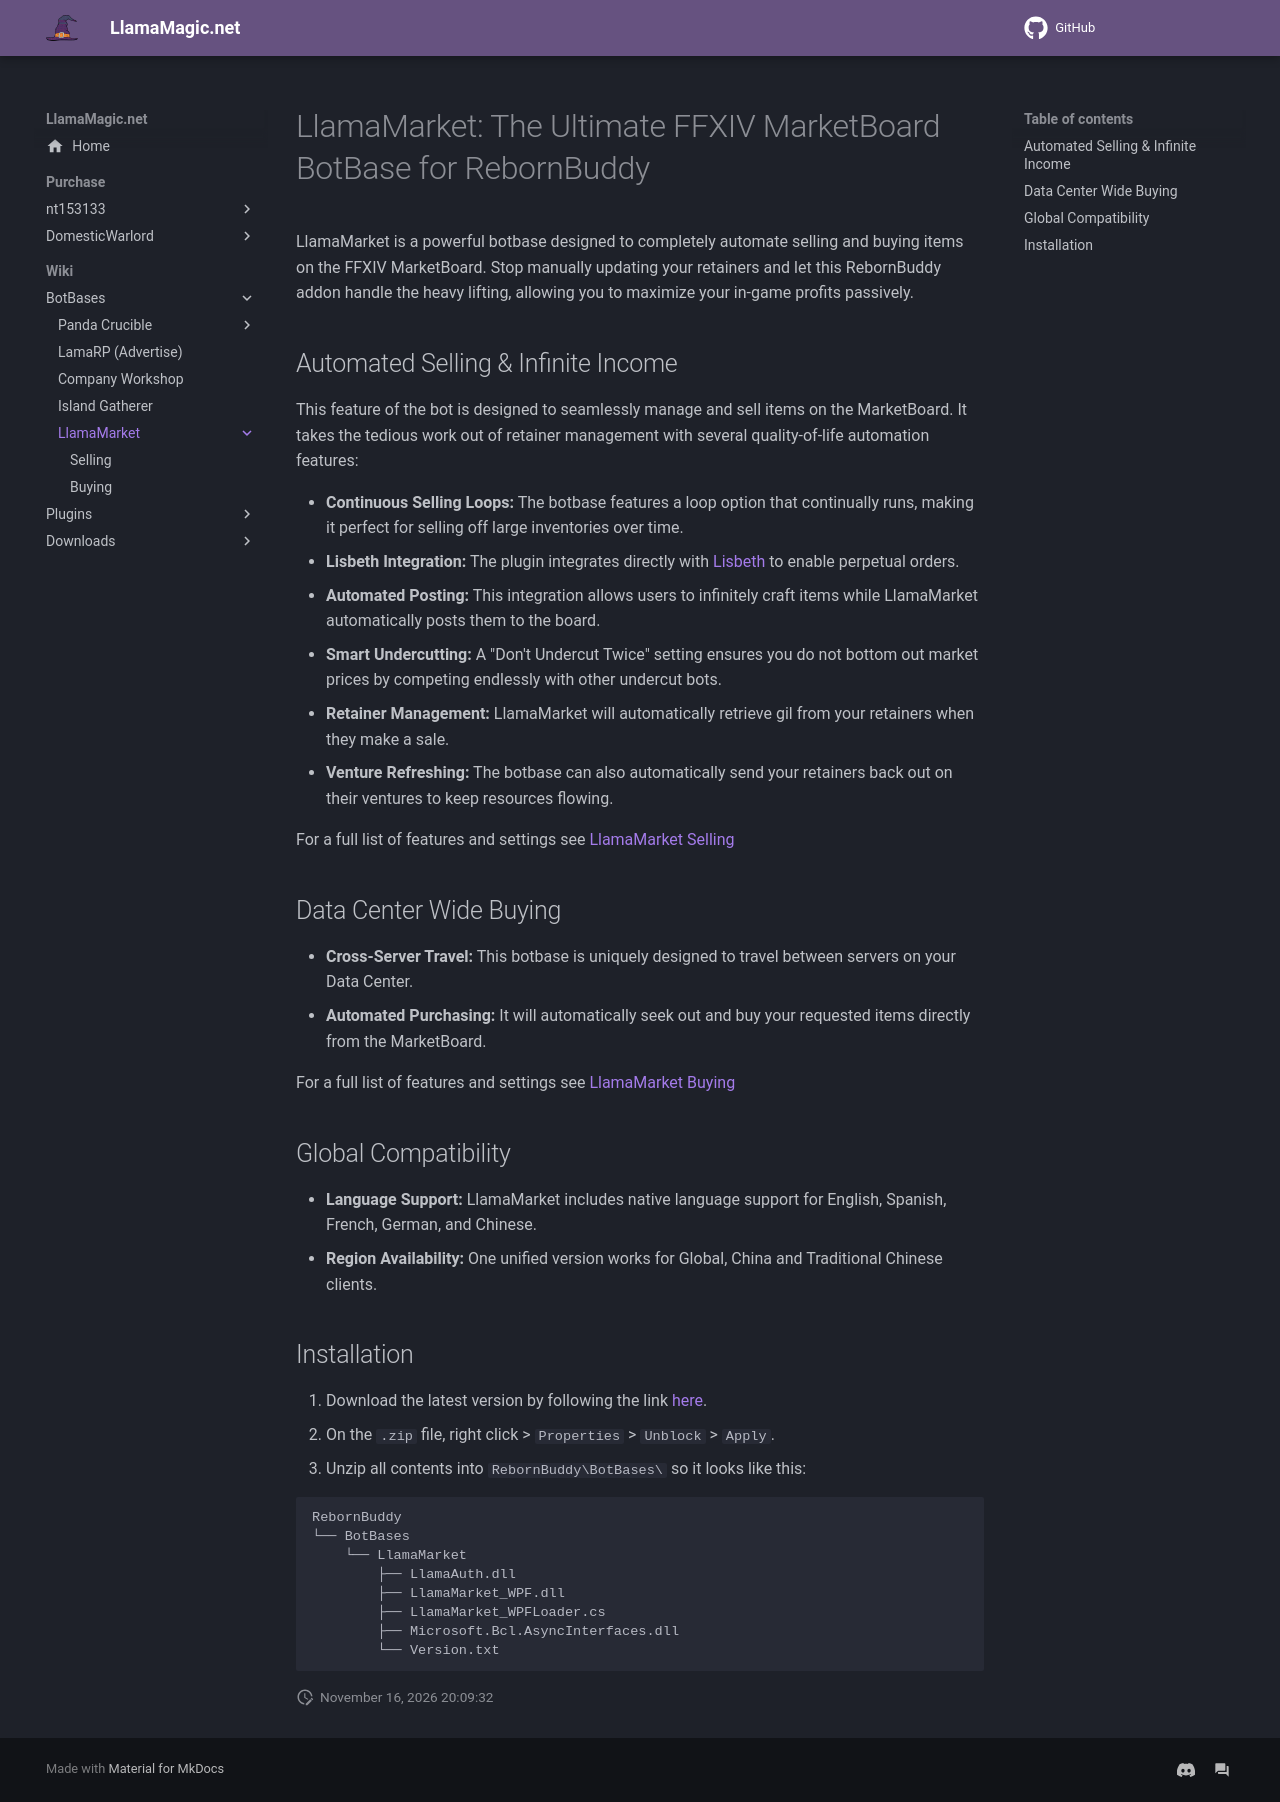

repository: LlamaMagic/llamamagic.github.io · page: botbases/llamamarket/index.html · generator: mkdocs

# LlamaMarket: The Ultimate FFXIV MarketBoard BotBase for RebornBuddy

LlamaMarket is a powerful botbase designed to completely automate selling and buying items on the FFXIV MarketBoard. Stop manually updating your retainers and let this RebornBuddy addon handle the heavy lifting, allowing you to maximize your in-game profits passively. 

## Automated Selling & Infinite Income

This feature of the bot is designed to seamlessly manage and sell items on the MarketBoard. It takes the tedious work out of retainer management with several quality-of-life automation features:

* **Continuous Selling Loops:** The botbase features a loop option that continually runs, making it perfect for selling off large inventories over time.
* **Lisbeth Integration:** The plugin integrates directly with [Lisbeth](https://www.siune.io/products/lisbeth) to enable perpetual orders. 
* **Automated Posting:** This integration allows users to infinitely craft items while LlamaMarket automatically posts them to the board.
* **Smart Undercutting:** A "Don't Undercut Twice" setting ensures you do not bottom out market prices by competing endlessly with other undercut bots.
* **Retainer Management:** LlamaMarket will automatically retrieve gil from your retainers when they make a sale. 
* **Venture Refreshing:** The botbase can also automatically send your retainers back out on their ventures to keep resources flowing.

For a full list of features and settings see [LlamaMarket Selling](selling.md)

## Data Center Wide Buying

* **Cross-Server Travel:** This botbase is uniquely designed to travel between servers on your Data Center.
* **Automated Purchasing:** It will automatically seek out and buy your requested items directly from the MarketBoard.

For a full list of features and settings see [LlamaMarket Buying](buying.md)

## Global Compatibility

* **Language Support:** LlamaMarket includes native language support for English, Spanish, French, German, and Chinese.
* **Region Availability:** One unified version works for Global, China and Traditional Chinese clients.

## Installation

1. Download the latest version by following the link [here](https://llamamarket.llamaserver.com/LlamaMarket.zip).
2. On the `.zip` file, right click > `Properties` > `Unblock` > `Apply`.
3. Unzip all contents into `RebornBuddy\BotBases\` so it looks like this:

```
RebornBuddy
└── BotBases
    └── LlamaMarket
        ├── LlamaAuth.dll
        ├── LlamaMarket_WPF.dll
        ├── LlamaMarket_WPFLoader.cs
        ├── Microsoft.Bcl.AsyncInterfaces.dll
        └── Version.txt
```
